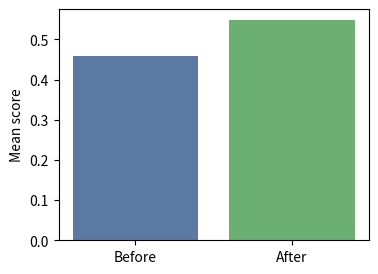

The script that saved this image:
#!/usr/bin/env python3
"""Generate the mutated figure for eval."""

import matplotlib
matplotlib.use('Agg')
import matplotlib.pyplot as plt
import numpy as np

import numpy as np
fig, ax = plt.subplots(figsize=(4, 3))
np.random.seed(2)
before = np.random.uniform(0.3, 0.7, 12)
after = before + np.random.normal(0.1, 0.05, 12)
ax.bar([0, 1], [before.mean(), after.mean()], color=["#5b79a2", "#6baf72"])
ax.set_xticks([0, 1])
ax.set_xticklabels(["Before", "After"])
ax.set_ylabel("Mean score")
fig.savefig("figure.png", dpi=150)
